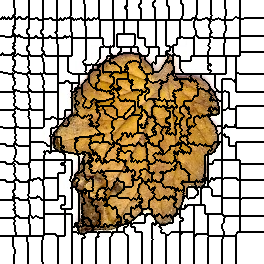

Data behind this chart, as committed beside it:
0, 0, 0, 0, 0, 0, 0, 0, 0, 0, 0, 0, 0, 0, 1, 1, 1, 1, 1, 1, 1, 1, 1, 1
0, 0, 0, 0, 0, 0, 0, 0, 0, 0, 0, 0, 0, 0, 1, 1, 1, 1, 1, 1, 1, 1, 1, 1
0, 0, 0, 0, 0, 0, 0, 0, 0, 0, 0, 0, 0, 0, 1, 1, 1, 1, 1, 1, 1, 1, 1, 1
0, 0, 0, 0, 0, 0, 0, 0, 0, 0, 0, 0, 0, 0, 1, 1, 1, 1, 1, 1, 1, 1, 1, 1
0, 0, 0, 0, 0, 0, 0, 0, 0, 0, 0, 0, 0, 0, 1, 1, 1, 1, 1, 1, 1, 1, 1, 1
0, 0, 0, 0, 0, 0, 0, 0, 0, 0, 0, 0, 0, 0, 1, 1, 1, 1, 1, 1, 1, 1, 1, 1
0, 0, 0, 0, 0, 0, 0, 0, 0, 0, 0, 0, 0, 0, 1, 1, 1, 1, 1, 1, 1, 1, 1, 1
0, 0, 0, 0, 0, 0, 0, 0, 0, 0, 0, 0, 0, 0, 1, 1, 1, 1, 1, 1, 1, 1, 1, 1
0, 0, 0, 0, 0, 0, 0, 0, 0, 0, 0, 0, 0, 0, 0, 1, 1, 1, 1, 1, 1, 1, 1, 1
0, 0, 0, 0, 0, 0, 0, 0, 0, 0, 0, 0, 0, 0, 0, 1, 1, 1, 1, 1, 1, 1, 1, 1
0, 0, 0, 0, 0, 0, 0, 0, 0, 0, 0, 0, 0, 0, 0, 1, 1, 1, 1, 1, 1, 1, 1, 1
0, 0, 0, 0, 0, 0, 0, 0, 0, 0, 0, 0, 0, 0, 0, 1, 1, 1, 1, 1, 1, 1, 1, 1
0, 0, 0, 0, 0, 0, 0, 0, 0, 0, 0, 0, 0, 0, 0, 1, 1, 1, 1, 1, 1, 1, 1, 1
0, 0, 0, 0, 0, 0, 0, 0, 0, 0, 0, 0, 0, 0, 0, 1, 1, 1, 1, 1, 1, 1, 1, 1
0, 0, 0, 0, 0, 0, 0, 0, 0, 0, 0, 0, 0, 0, 0, 1, 1, 1, 1, 1, 1, 1, 1, 1
0, 0, 0, 0, 0, 0, 0, 0, 0, 0, 0, 0, 0, 1, 1, 1, 1, 1, 1, 1, 1, 1, 1, 1
0, 0, 0, 0, 0, 0, 0, 0, 0, 0, 0, 0, 0, 0, 0, 1, 1, 1, 1, 1, 1, 1, 1, 1
0, 0, 18, 0, 18, 0, 0, 0, 18, 0, 0, 0, 18, 18, 18, 1, 1, 1, 19, 19, 19, 1, 1, 1
0, 0, 18, 0, 18, 0, 0, 0, 18, 0, 0, 0, 18, 18, 18, 1, 1, 1, 19, 19, 19, 1, 1, 1
18, 18, 18, 18, 18, 18, 18, 18, 18, 18, 18, 18, 18, 18, 18, 19, 19, 19, 19, 19, 19, 19, 19, 19
18, 18, 18, 18, 18, 18, 18, 18, 18, 18, 18, 18, 18, 18, 18, 19, 19, 19, 19, 19, 19, 19, 19, 19
18, 18, 18, 18, 18, 18, 18, 18, 18, 18, 18, 18, 18, 18, 18, 19, 19, 19, 19, 19, 19, 19, 19, 19
18, 18, 18, 18, 18, 18, 18, 18, 18, 18, 18, 18, 18, 18, 18, 19, 19, 19, 19, 19, 19, 19, 19, 19
18, 18, 18, 18, 18, 18, 18, 18, 18, 18, 18, 18, 18, 18, 18, 19, 19, 19, 19, 19, 19, 19, 19, 19
18, 18, 18, 18, 18, 18, 18, 18, 18, 18, 18, 18, 18, 18, 18, 19, 19, 19, 19, 19, 19, 19, 19, 19
18, 18, 18, 18, 18, 18, 18, 18, 18, 18, 18, 18, 18, 18, 18, 19, 19, 19, 19, 19, 19, 19, 19, 19
18, 18, 18, 18, 18, 18, 18, 18, 18, 18, 18, 18, 18, 19, 19, 19, 19, 19, 19, 19, 19, 19, 19, 19
18, 18, 18, 18, 18, 18, 18, 18, 18, 18, 18, 18, 18, 18, 18, 19, 19, 19, 19, 19, 19, 19, 19, 19
18, 18, 18, 18, 18, 18, 18, 18, 18, 18, 18, 18, 18, 18, 18, 19, 19, 19, 19, 19, 19, 19, 19, 19
18, 18, 18, 18, 18, 18, 18, 18, 18, 18, 18, 18, 18, 19, 19, 19, 19, 19, 19, 19, 19, 19, 19, 19
18, 18, 18, 18, 18, 18, 18, 18, 18, 18, 18, 18, 18, 19, 19, 19, 19, 19, 19, 19, 19, 19, 19, 19
18, 18, 18, 18, 18, 18, 18, 18, 18, 18, 18, 18, 18, 19, 19, 19, 19, 19, 19, 19, 19, 19, 19, 19
18, 18, 18, 18, 18, 18, 18, 18, 18, 18, 18, 18, 18, 19, 19, 19, 19, 19, 19, 19, 19, 19, 19, 19
18, 18, 18, 18, 18, 18, 18, 18, 18, 18, 18, 18, 18, 19, 19, 19, 19, 19, 19, 19, 19, 19, 19, 19
18, 18, 18, 18, 18, 18, 18, 18, 18, 18, 18, 18, 18, 18, 18, 19, 19, 19, 19, 19, 19, 19, 19, 19
18, 18, 18, 18, 18, 18, 18, 18, 18, 18, 18, 18, 37, 37, 18, 19, 19, 19, 38, 38, 19, 19, 19, 19
37, 37, 37, 37, 37, 18, 18, 18, 18, 18, 18, 18, 37, 37, 18, 38, 38, 19, 38, 38, 19, 19, 19, 19
37, 37, 37, 37, 37, 37, 37, 37, 37, 37, 37, 37, 37, 37, 37, 38, 38, 38, 38, 38, 38, 38, 38, 19
37, 37, 37, 37, 37, 37, 37, 37, 37, 37, 37, 37, 37, 37, 37, 38, 38, 38, 38, 38, 38, 38, 38, 38
37, 37, 37, 37, 37, 37, 37, 37, 37, 37, 37, 37, 37, 37, 37, 38, 38, 38, 38, 38, 38, 38, 38, 38
37, 37, 37, 37, 37, 37, 37, 37, 37, 37, 37, 37, 37, 37, 37, 38, 38, 38, 38, 38, 38, 38, 38, 38
37, 37, 37, 37, 37, 37, 37, 37, 37, 37, 37, 37, 37, 37, 37, 38, 38, 38, 38, 38, 38, 38, 38, 38
37, 37, 37, 37, 37, 37, 37, 37, 37, 37, 37, 37, 37, 37, 37, 38, 38, 38, 38, 38, 38, 38, 38, 38
37, 37, 37, 37, 37, 37, 37, 37, 37, 37, 37, 37, 37, 38, 38, 38, 38, 38, 38, 38, 38, 38, 38, 38
37, 37, 37, 37, 37, 37, 37, 37, 37, 37, 37, 37, 37, 37, 38, 38, 38, 38, 38, 38, 38, 38, 38, 38
37, 37, 37, 37, 37, 37, 37, 37, 37, 37, 37, 37, 37, 37, 37, 38, 38, 38, 38, 38, 38, 38, 38, 38
37, 37, 37, 37, 37, 37, 37, 37, 37, 37, 37, 37, 37, 38, 38, 38, 38, 38, 38, 38, 38, 38, 38, 38
37, 37, 37, 37, 37, 37, 37, 37, 37, 37, 37, 37, 37, 38, 38, 38, 38, 38, 38, 38, 38, 38, 38, 38
37, 37, 37, 37, 37, 37, 37, 37, 37, 37, 37, 37, 37, 38, 38, 38, 38, 38, 38, 38, 38, 38, 38, 38
37, 37, 37, 37, 37, 37, 37, 37, 37, 37, 37, 37, 37, 37, 37, 38, 38, 38, 38, 38, 38, 38, 38, 38
37, 37, 37, 37, 37, 37, 37, 37, 37, 37, 37, 37, 37, 37, 37, 38, 38, 38, 38, 38, 38, 38, 38, 38
37, 37, 37, 37, 37, 37, 37, 37, 37, 37, 37, 37, 37, 37, 37, 38, 38, 38, 38, 38, 38, 38, 38, 38
37, 37, 37, 37, 37, 37, 37, 37, 37, 37, 37, 37, 37, 37, 37, 38, 38, 38, 38, 38, 38, 38, 38, 38
37, 37, 54, 37, 37, 37, 37, 37, 37, 37, 37, 37, 54, 54, 37, 38, 38, 38, 38, 38, 38, 38, 38, 38
37, 37, 54, 37, 37, 37, 37, 37, 37, 37, 37, 37, 54, 54, 38, 38, 38, 56, 56, 38, 38, 38, 38, 38
54, 54, 54, 54, 54, 54, 54, 54, 54, 54, 54, 54, 54, 54, 38, 38, 56, 56, 56, 56, 56, 38, 38, 38
54, 54, 54, 54, 54, 54, 54, 54, 54, 54, 54, 54, 54, 56, 56, 56, 56, 56, 56, 56, 56, 56, 56, 56
54, 54, 54, 54, 54, 54, 54, 54, 54, 54, 54, 54, 54, 56, 56, 56, 56, 56, 56, 56, 56, 56, 56, 56
54, 54, 54, 54, 54, 54, 54, 54, 54, 54, 54, 54, 54, 56, 56, 56, 56, 56, 56, 56, 56, 56, 56, 56
54, 54, 54, 54, 54, 54, 54, 54, 54, 54, 54, 54, 54, 56, 56, 56, 56, 56, 56, 56, 56, 56, 56, 56
54, 54, 54, 54, 54, 54, 54, 54, 54, 54, 54, 54, 54, 54, 54, 56, 56, 56, 56, 56, 56, 56, 56, 56
... 203 more rows
